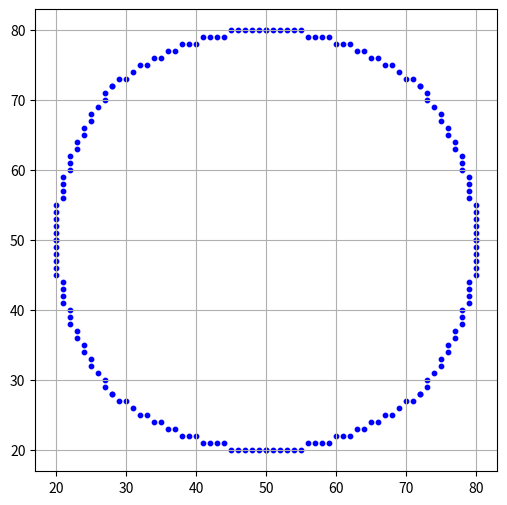

Write Python code to recreate this figure.
import matplotlib.pyplot as plt

def plot_circle_points(xc,yc,x,y,points):
    points.extend([
        (xc+x,yc+y),
        (xc-x,yc+y),
        (xc+x,yc-y),
        (xc-x,yc-y),
        (xc+y,yc+x),
        (xc-y,yc+x),
        (xc+y,yc-x),
        (xc-y,yc-x),

    ])

def Bresenham_circle(xc,yc,r):
    x=0
    y=r
    d=3-2*r
    points=[]
    while x<=y:
        plot_circle_points(xc,yc,x,y,points)
        if d<0:
            d=d+4*x+8
        else:
            d=d+4*(x-y)-10
            y-=1
        x+=1
    return points
if __name__=="__main__":
    xc, yc, r = 50, 50, 30
    circle_points = Bresenham_circle(xc, yc, r)

    # Plot
    x_vals, y_vals = zip(*circle_points)
    plt.figure(figsize=(6,6))
    plt.scatter(x_vals, y_vals, color='blue', s=10)
    plt.gca().set_aspect('equal', adjustable='box')
    plt.grid(True)
    plt.show()